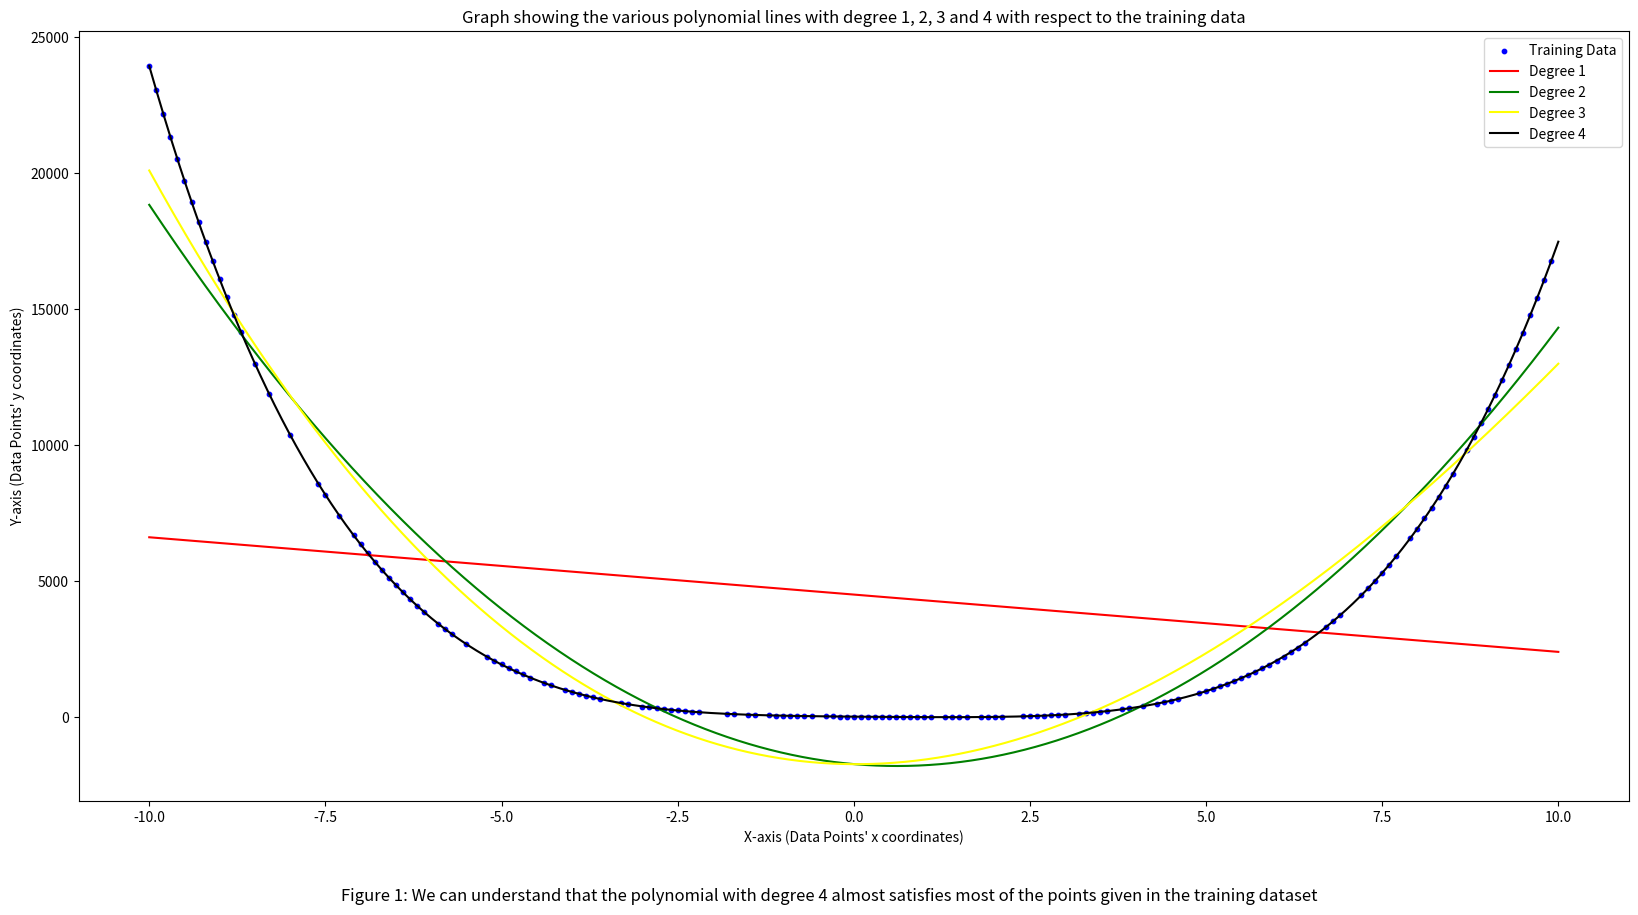
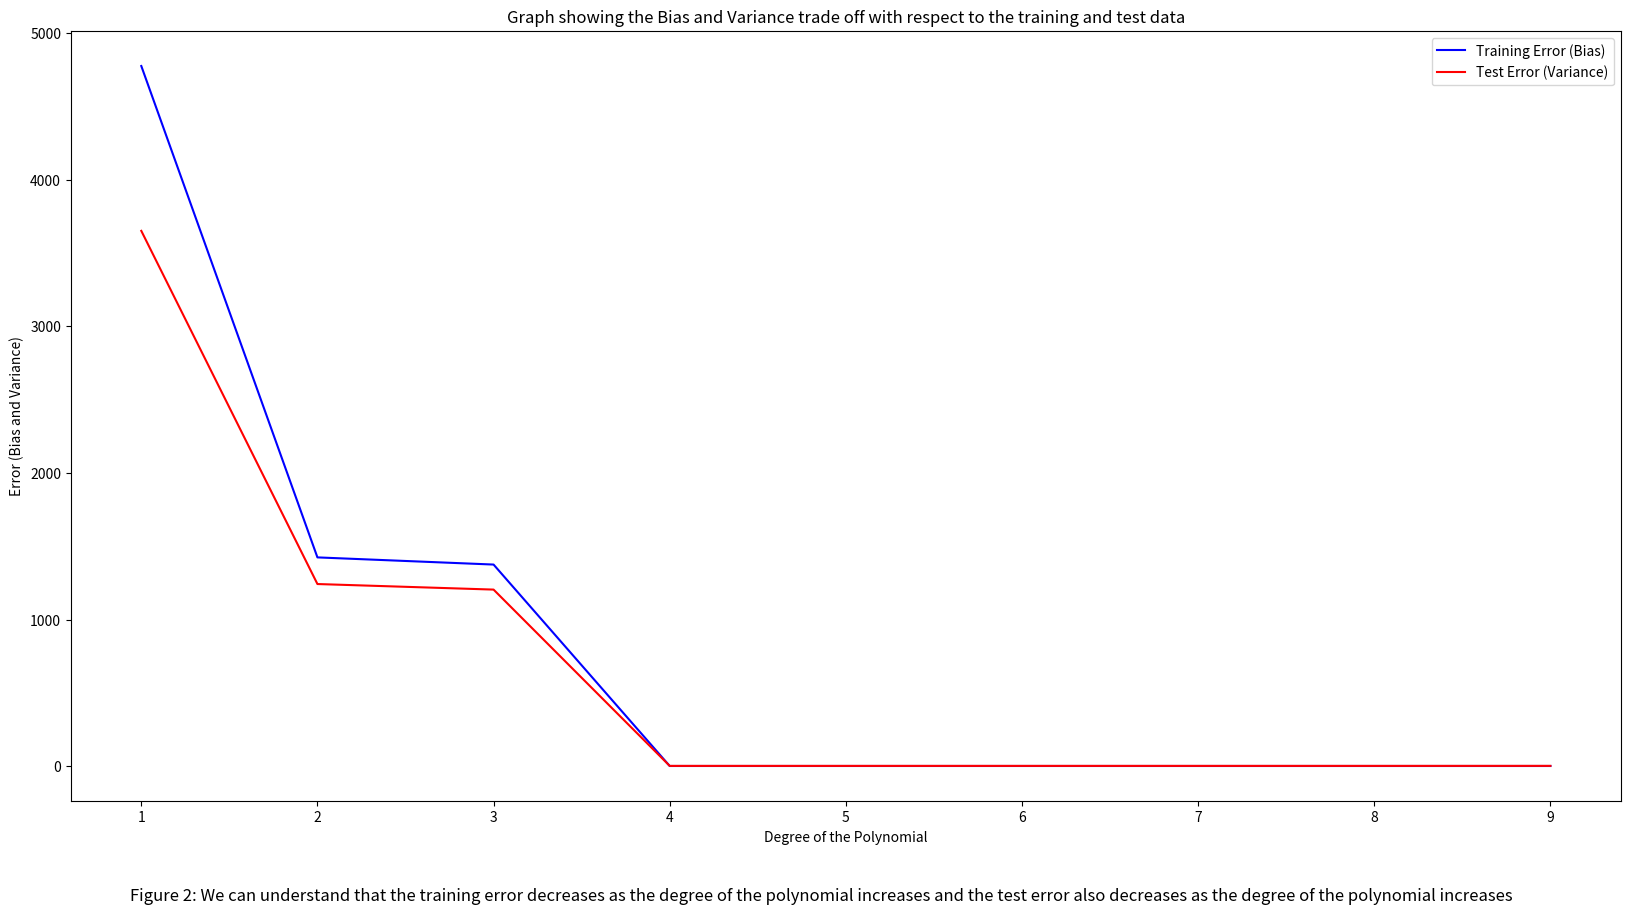

Recreate these plots in Python, in order.
import numpy as np
from numpy.polynomial import Polynomial
import matplotlib.pyplot as plt
import random
import math

#creating 100 data points
x = np.arange(-10, 10, 0.1)
def pointfun(x):
    return 2*(x**4) - 3*(x**3) + 7*(x**2) - 23*x + 8 + np.random.normal(0, 3)
y = np.vectorize(pointfun)(x)

my_list = [(i,j) for i,j in zip(x,y)]

# Shuffle the list
random.shuffle(my_list)

# Calculate the split index based on the desired percentages
split_index = int(len(my_list) * 0.8)

# Split the list into 80% and 20% parts
list_80_percent = random.sample(my_list, split_index)
list_20_percent = [item for item in my_list if item not in list_80_percent]

fig = plt.figure(figsize =(20, 10))
xtrain, ytrain = zip(*list_80_percent)
plt.scatter(xtrain, ytrain, color='blue', label='Training Data', s = 10)

xplot = np.linspace(-10, 10, 10000)

# Fit the data with a polynomial of degree 1
f1 = Polynomial.fit(xtrain, ytrain, 1)
plt.plot(xplot, f1(xplot), color='red', label='Degree 1')

# Fit the data with a polynomial of degree 2
f2 = Polynomial.fit(xtrain, ytrain, 2)
plt.plot(xplot, f2(xplot), color='green', label='Degree 2')

# Fit the data with a polynomial of degree 3
f3 = Polynomial.fit(xtrain, ytrain, 3)
plt.plot(xplot, f3(xplot), color='yellow', label='Degree 3')

# Fit the data with a polynomial of degree 4
f4 = Polynomial.fit(xtrain, ytrain, 4)
plt.plot(xplot, f4(xplot), color='black', label='Degree 4')

# Lagrange Polynomial Line
# X = np.array(xtrain)
# Y = np.array(ytrain)

# n = len(X)
# poly = Polynomial(np.zeros(n))

# for j in range(n):
#     k = [k for k in range(n) if k != j]
#     roots = -1 * X[k]

#     sub_poly = Polynomial.fromroots(X[k])
#     scale = Y[j] / np.prod(X[j] - X[k])
#     sub_poly.coef *= scale

#     poly.coef += sub_poly.coef
# yplot = []
# xnew = []
# for i in xplot:
#     if -200<=poly(i)<=2500:
#         yplot.append(poly(i))
#         xnew.append(i)
# yplot = np.array(yplot)
# xnew = np.array(xnew)
# plt.plot(xnew, yplot, color='purple', label='Lagrange Polynomial Line')

plt.legend()
plt.title('Graph showing the various polynomial lines with degree 1, 2, 3 and 4 with respect to the training data')
plt.figtext(0.5, 0.01, 'Figure 1: We can understand that the polynomial with degree 4 almost satisfies most of the points given in the training dataset', wrap=True, horizontalalignment='center', fontsize=12)
plt.xlabel('X-axis (Data Points\' x coordinates)')
plt.ylabel('Y-axis (Data Points\' y coordinates)')

fig = plt.figure(figsize =(20, 10))
xtrain = np.array(xtrain)
ytrain = np.array(ytrain)

# Plotting Bias Variance Trade Off
def biasCalculation(deg):
    pdeg = Polynomial.fit(xtrain, ytrain, deg)
    ypred = np.vectorize(pdeg)(xtrain)
    return sum(abs(ytrain - ypred))/len(ytrain)

deg = np.arange(1, 10, 1) 
berror = np.vectorize(biasCalculation)(deg)
plt.plot(deg, berror, color='blue', label='Training Error (Bias)')

xtest, ytest = zip(*list_20_percent)
xtest = np.array(xtest)
ytest = np.array(ytest)

def varianceCalculation(deg):
    pdeg = Polynomial.fit(xtrain, ytrain, deg)
    ypred = np.vectorize(pdeg)(xtest)
    return sum(abs(ytest - ypred))/len(ytest)

verror = np.vectorize(varianceCalculation)(deg)
plt.plot(deg, verror, color='red', label='Test Error (Variance)')    
plt.legend()
plt.title('Graph showing the Bias and Variance trade off with respect to the training and test data')
plt.figtext(0.5, 0.01, 'Figure 2: We can understand that the training error decreases as the degree of the polynomial increases and the test error also decreases as the degree of the polynomial increases', wrap=True, horizontalalignment='center', fontsize=12)
plt.xlabel('Degree of the Polynomial')
plt.xticks(np.arange(1, 10, 1))
plt.ylabel('Error (Bias and Variance)')
plt.show()

